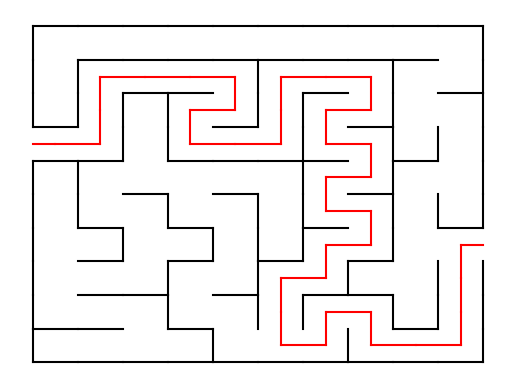

Source code (Python):
import numpy as np
import matplotlib.pyplot as plt
import matplotlib.animation as animation
import random as random

wymiar = 10
rozmiar = wymiar*2
lab = [[0]*(rozmiar+3) for i in range(rozmiar+3)]
######################################
fig, ax = plt.subplots()


print(random.triangular(0,np.pi,np.pi/2))


def przejscie(x, y):
        lab[x][y] = 2

        n = 0

        kierunki = []
        if lab[x + 2][y] == 1:
            kierunki.append(1)
        if lab[x - 2][y] == 1:
            kierunki.append(2)
        if lab[x][y + 2] == 1:
            kierunki.append(3)
        if lab[x][y - 2] == 1:
            kierunki.append(4)

        for i in range(1, rozmiar + 1, 2):
            for j in range(1, rozmiar + 1, 2):
                n = n + lab[i][j]

        if n == 0:
            return

        if len(kierunki) == 0:
            if droga[len(droga)-1] == 1:
                droga.pop()
                przejscie(x - 2, y)
            elif droga[len(droga)-1] == 2:
                droga.pop()
                przejscie(x + 2, y)
            elif droga[len(droga)-1] == 3:
                droga.pop()
                przejscie(x, y - 2)
            elif droga[len(droga)-1] == 4:
                droga.pop()
                przejscie(x, y + 2)
            elif droga[len(droga)-1] == 0:
                return

        if len(kierunki) == 0:
            return
        else:
            losowa = random.randint(0, len(kierunki)-1)

        if kierunki[losowa] == 1:
            lab[x + 1][y] = 2
            droga.append(1)
            przejscie(x + 2, y)
        elif kierunki[losowa] == 2:
            lab[x - 1][y] = 2
            droga.append(2)
            przejscie(x - 2, y)
        elif kierunki[losowa] == 3:
            lab[x][y + 1] = 2
            droga.append(3)
            przejscie(x, y + 2)
        elif kierunki[losowa] == 4:
            lab[x][y - 1] = 2
            droga.append(4)
            przejscie(x, y - 2)


def solve(x, y, f_x, f_y):
    lab[x][y] = 0

    kierunki = []
    if lab[x + 1][y] == 2:
        kierunki.append(1)
    if lab[x - 1][y] == 2:
        kierunki.append(2)
    if lab[x][y + 1] == 2:
        kierunki.append(3)
    if lab[x][y - 1] == 2:
        kierunki.append(4)

    if x == f_x and y == f_y:
        return

    if len(kierunki) == 0:
        if rozwiazanie[len(rozwiazanie) - 1] == 1:
            rozwiazanie.pop()
            solve(x - 2, y, f_x, f_y)
        elif rozwiazanie[len(rozwiazanie) - 1] == 2:
            rozwiazanie.pop()
            solve(x + 2, y, f_x, f_y)
        elif rozwiazanie[len(rozwiazanie) - 1] == 3:
            rozwiazanie.pop()
            solve(x, y - 2, f_x, f_y)
        elif rozwiazanie[len(rozwiazanie) - 1] == 4:
            rozwiazanie.pop()
            solve(x, y + 2, f_x, f_y)
        elif rozwiazanie[len(rozwiazanie) - 1] == 0:
            return

    if len(kierunki) == 0:
        return
    else:
        losowa = random.randint(0, len(kierunki) - 1)

    if kierunki[losowa] == 1:
        lab[x + 1][y] = 0
        rozwiazanie.append(1)
        solve(x + 2, y, f_x, f_y)
    elif kierunki[losowa] == 2:
        lab[x - 1][y] = 0
        rozwiazanie.append(2)
        solve(x - 2, y, f_x, f_y)
    elif kierunki[losowa] == 3:
        lab[x][y + 1] = 0
        rozwiazanie.append(3)
        solve(x, y + 2, f_x, f_y)
    elif kierunki[losowa] == 4:
        lab[x][y - 1] = 0
        rozwiazanie.append(4)
        solve(x, y - 2, f_x, f_y)

######################################

droga = []
droga.append(0)

rozwiazanie = []
rozwiazanie.append(0)

for i in range(0,rozmiar+1):
    for j in range(0,rozmiar+1):
        lab[i][j] = 1

wejscie = random.randrange(1, rozmiar, 2)
wyjscie = random.randrange(1, rozmiar, 2)

lab[0][wejscie] = 0
lab[rozmiar][wyjscie] = 0

przejscie(1, wejscie)

lab2 = lab

plt.plot([1, 0], [wejscie, wejscie], '-r')


for i in range(0, rozmiar+2, 2):
    for j in range(0, rozmiar+2, 2):
        if lab[i+1][j] == 1:
            plt.plot([i, i+2], [j, j], '-k')
        if lab[i][j+1] == 1:
            plt.plot([i, i], [j, j+2], '-k')


class tygrys(object):
    def __init__(self):
        self.alfa = random.randint(0, 3)
        self.x = round(random.randrange(1, rozmiar, 2), 1)
        self.y = round(random.randrange(1, rozmiar, 2), 1)
        self.age = 0.1
        if self.alfa == 0:
            self.next_point_y = self.y
            self.next_point_x = self.x + self.age
        if self.alfa == 1:
            self.next_point_y = self.y
            self.next_point_x = self.x - self.age
        if self.alfa == 2:
            self.next_point_y = self.y + self.age
            self.next_point_x = self.x
        if self.alfa == 3:
            self.next_point_y = self.y - self.age
            self.next_point_x = self.x



    def tygrys_move(self):
        #print(self.x,' ',self.y)

        if 0.99 < self.x % 2 < 1.01 and 0.99 < self.y % 2 < 1.01:
            a = int(self.x)
            if round(self.x) > a:
                a = int(self.x)+1
            b = int(self.y)
            if round(self.y) > b:
                b = int(self.y) + 1


            if lab2[a][b-1] != 1 and self.alfa == 0:
                self.y -= self.age
                self.alfa = 3
            if lab2[a][b+1] != 1 and self.alfa == 1:
                self.y += self.age
                self.alfa = 2
            if lab2[a+1][b] != 1 and self.alfa == 2:
                self.x += self.age
                self.alfa = 0
            if lab2[a-1][b] != 1 and self.alfa == 3:
                self.x -= self.age
                self.alfa = 1




tygrysy = []
x1 = []
y1 = []
n_x = []
n_y = []


for i in range(wymiar):
    tygrysy.append(tygrys())

for k in tygrysy:
    x1.append(k.x)
    y1.append(k.y)
    n_x.append(k.next_point_x)
    n_y.append(k.next_point_x)


line, = ax.plot(x1, y1, 'bo')


def animate(i):
    for k in range(wymiar):
        tygrysy[k].tygrys_move()
        x1[k] = tygrysy[k].x
        y1[k] = tygrysy[k].y
    line.set_data(x1, y1)
    return line,


def init():
    line.set_data([], [])
    return line,


ani = animation.FuncAnimation(fig, animate, frames=20, init_func=init,
                              interval=20, blit=True)

#####################################

solve(1, wejscie, rozmiar-1, wyjscie)
x = 1
y = wejscie

for i in range(0, len(rozwiazanie)):
        x_i = x
        y_i = y
        if rozwiazanie[i] == 1:
            x_i = x + 2
        elif rozwiazanie[i] == 2:
            x_i = x - 2
        elif rozwiazanie[i] == 3:
            y_i = y + 2
        elif rozwiazanie[i] == 4:
            y_i = y - 2

        plt.plot([x, x_i], [y, y_i], '-r')

        x = x_i
        y = y_i
plt.plot([x, x+1], [y, y], '-r')

####################################

plt.axis('off')
plt.show()
